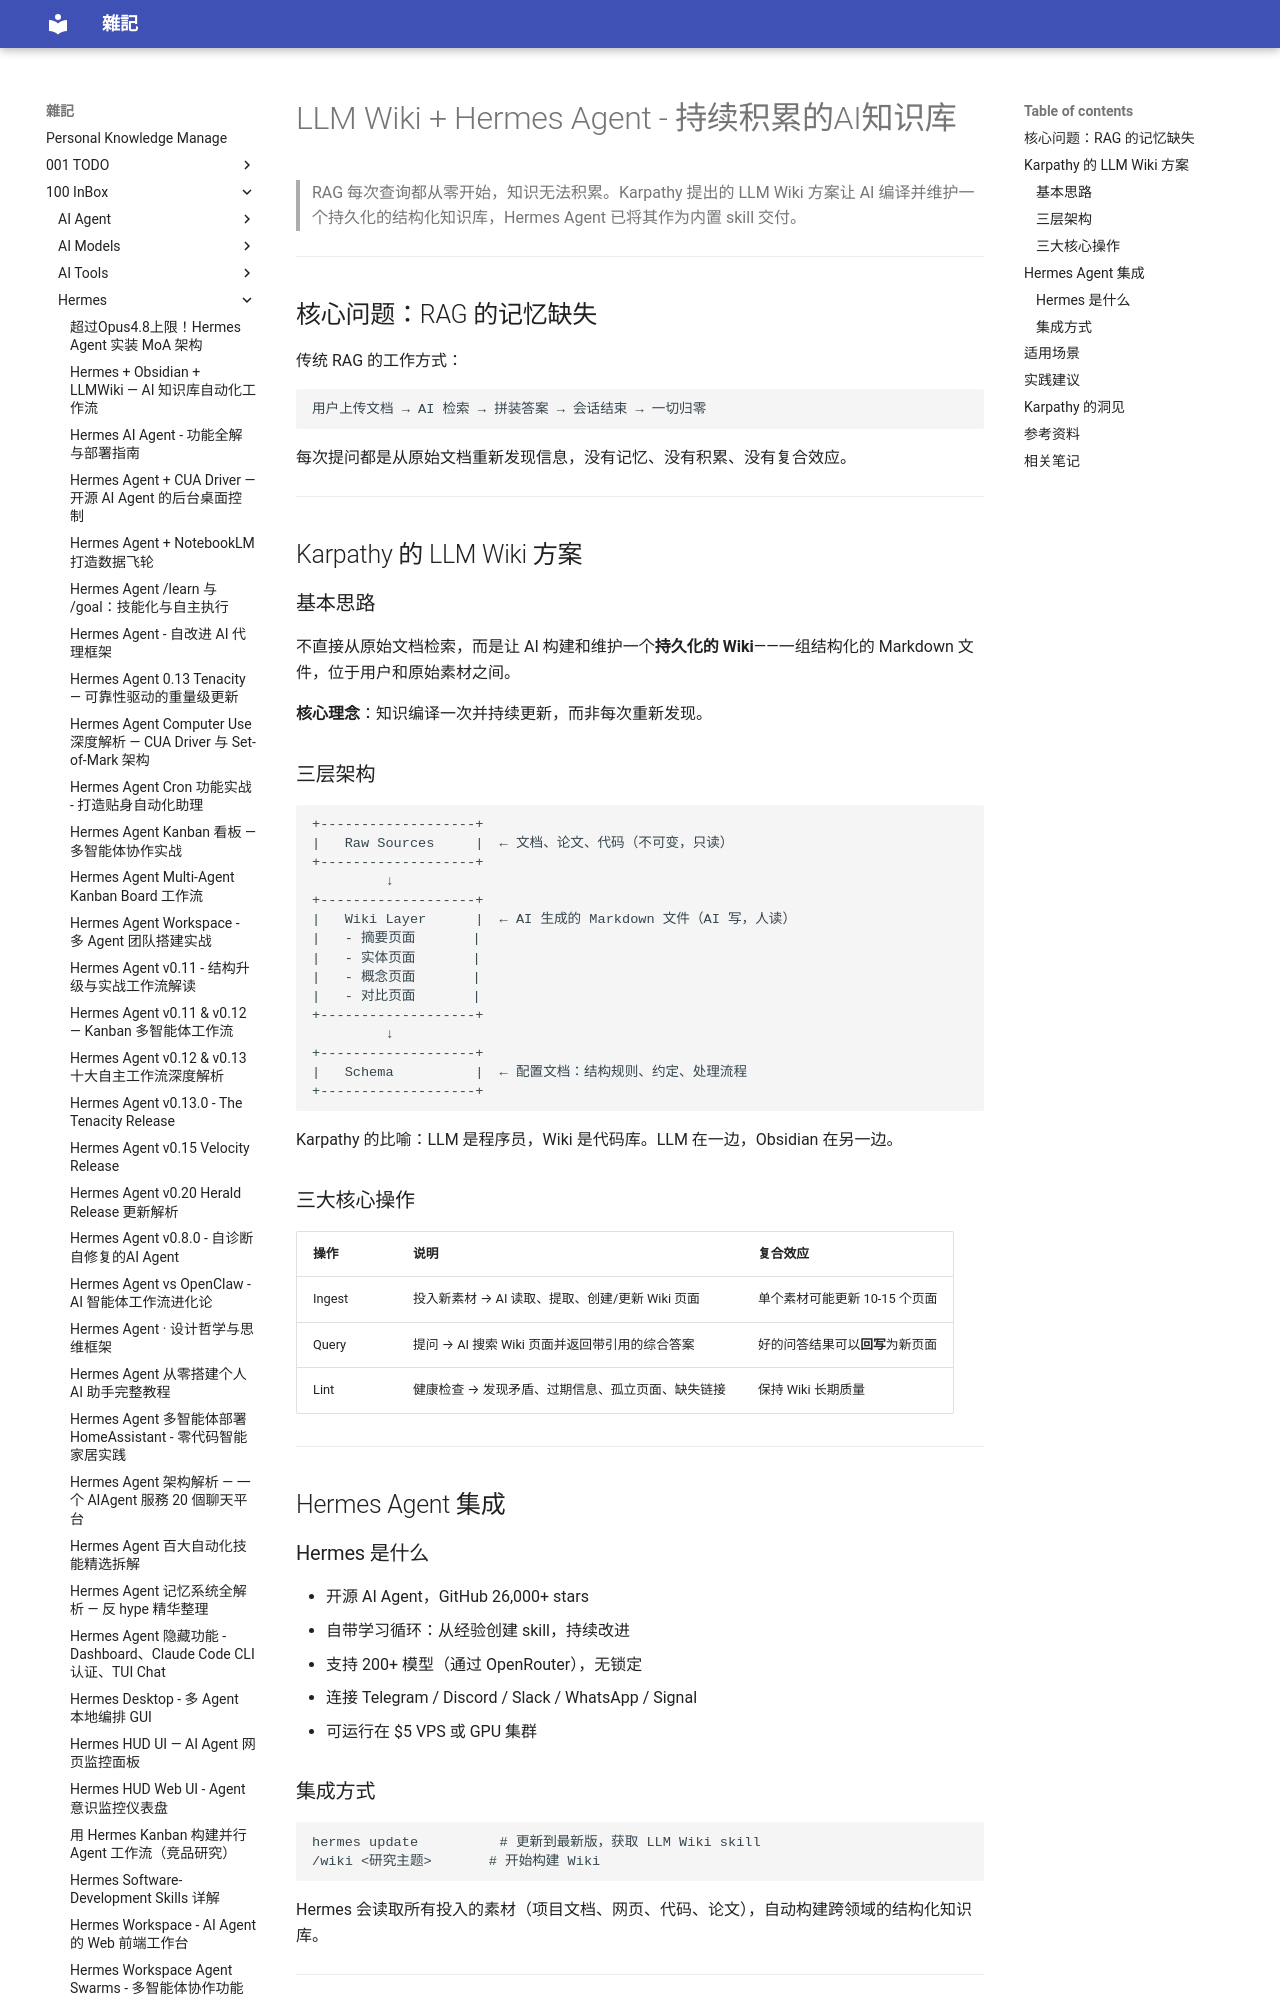

repository: yudady/yudady.github.io · page: 100-InBox/Hermes/LLM Wiki + Hermes Agent - 持续积累的AI知识库/index.html · generator: mkdocs

---
title: LLM Wiki + Hermes Agent - 持续积累的AI知识库
aliases: [LLM Wiki, Hermes LLM Wiki, Karpathy Wiki]
tags: [ai-agent, status/active, area/distill, type/doc, topic-llm-wiki, topic-knowledge-base]
source: ["https://www.youtube.com/watch?v=Mb5N08xcxtg"]
author: Julian Goldie
created: 2026-04-09 21:16
updated: 2026-04-09 21:16
description: |
  Karpathy 提出 LLM Wiki 理念，Hermes Agent 已内置集成，解决 RAG 无记忆积累的核心痛点。
level: beginner
stars: 3
---

# LLM Wiki + Hermes Agent - 持续积累的AI知识库

> RAG 每次查询都从零开始，知识无法积累。Karpathy 提出的 LLM Wiki 方案让 AI 编译并维护一个持久化的结构化知识库，Hermes Agent 已将其作为内置 skill 交付。

---

## 核心问题：RAG 的记忆缺失

传统 RAG 的工作方式：

```
用户上传文档 → AI 检索 → 拼装答案 → 会话结束 → 一切归零
```

每次提问都是从原始文档重新发现信息，没有记忆、没有积累、没有复合效应。

---

## Karpathy 的 LLM Wiki 方案

### 基本思路

不直接从原始文档检索，而是让 AI 构建和维护一个**持久化的 Wiki**——一组结构化的 Markdown 文件，位于用户和原始素材之间。

**核心理念**：知识编译一次并持续更新，而非每次重新发现。

### 三层架构

```
+-------------------+
|   Raw Sources     |  ← 文档、论文、代码（不可变，只读）
+-------------------+
         ↓
+-------------------+
|   Wiki Layer      |  ← AI 生成的 Markdown 文件（AI 写，人读）
|   - 摘要页面       |
|   - 实体页面       |
|   - 概念页面       |
|   - 对比页面       |
+-------------------+
         ↓
+-------------------+
|   Schema          |  ← 配置文档：结构规则、约定、处理流程
+-------------------+
```

Karpathy 的比喻：LLM 是程序员，Wiki 是代码库。LLM 在一边，Obsidian 在另一边。

### 三大核心操作

| 操作 | 说明 | 复合效应 |
|------|------|----------|
| Ingest | 投入新素材 → AI 读取、提取、创建/更新 Wiki 页面 | 单个素材可能更新 10-15 个页面 |
| Query | 提问 → AI 搜索 Wiki 页面并返回带引用的综合答案 | 好的问答结果可以**回写**为新页面 |
| Lint | 健康检查 → 发现矛盾、过期信息、孤立页面、缺失链接 | 保持 Wiki 长期质量 |

---

## Hermes Agent 集成
